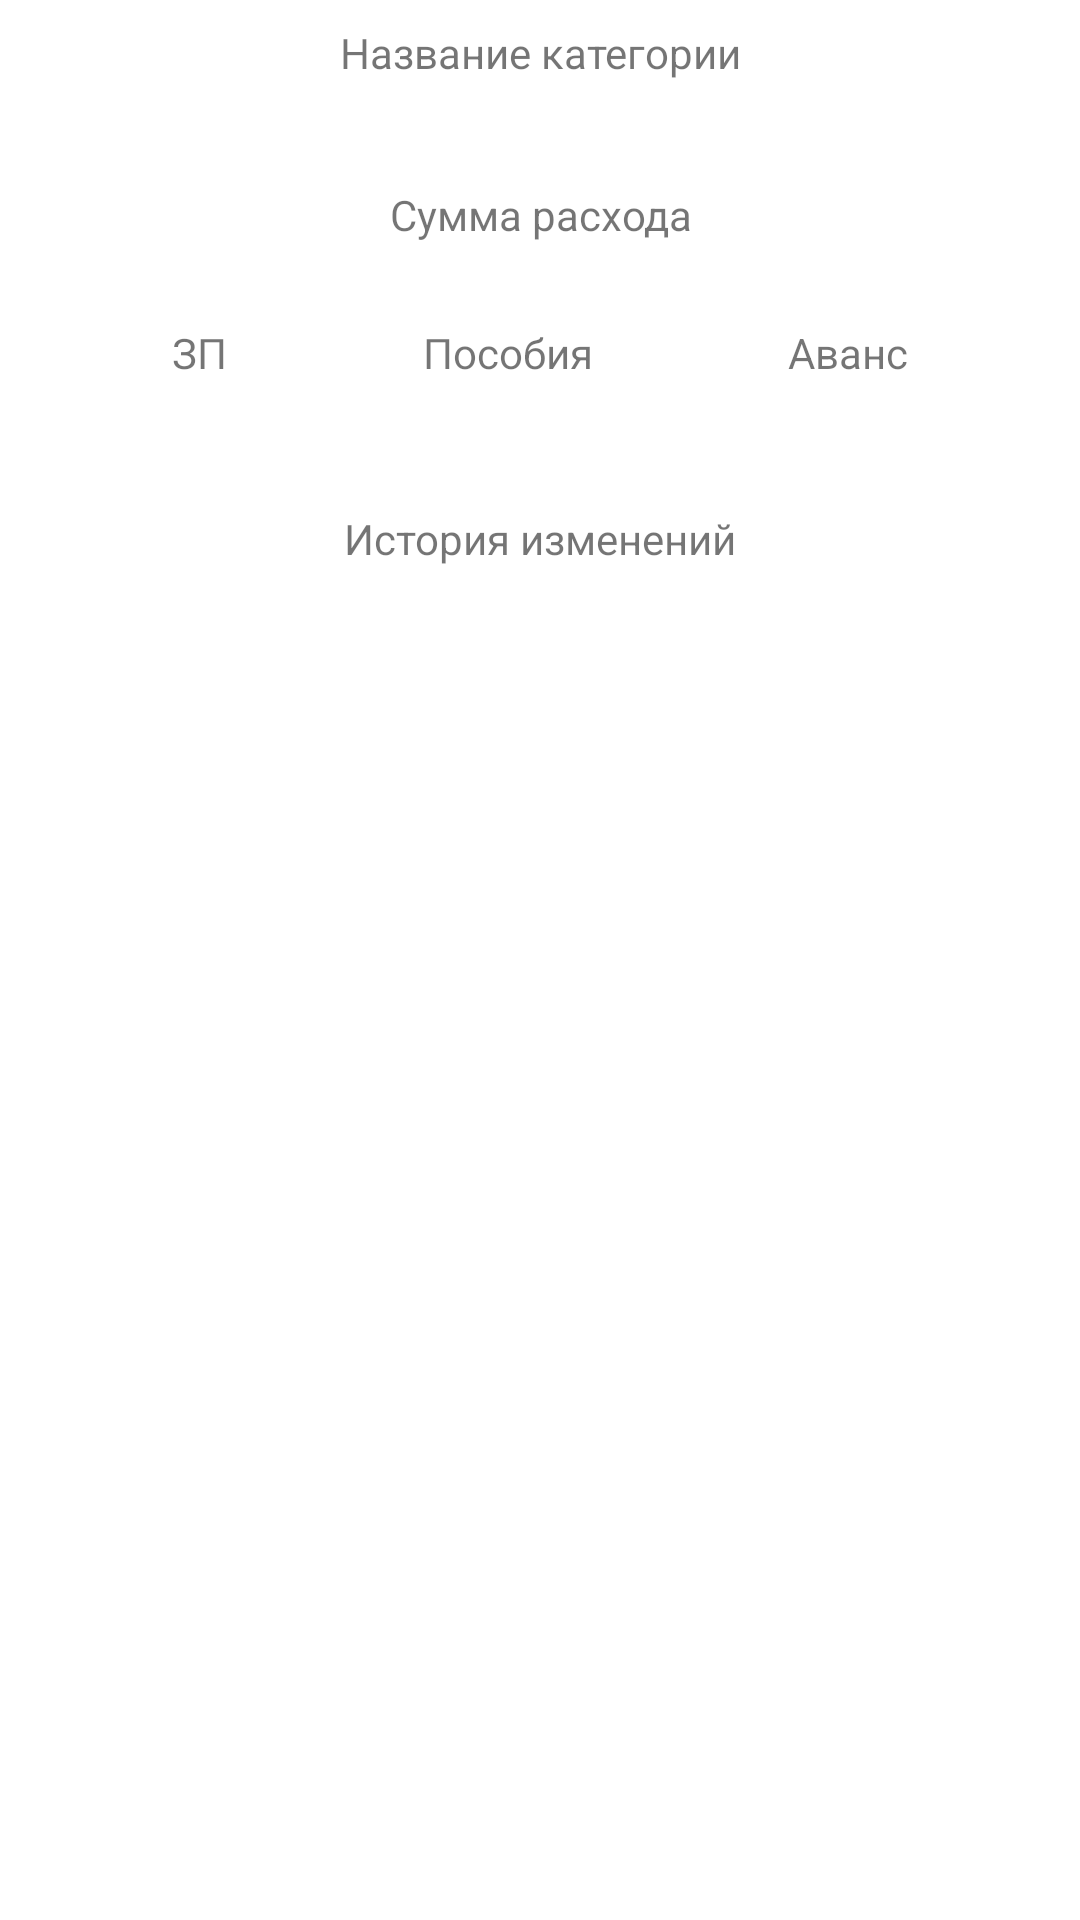

Reconstruct the res/layout file that produces this screen, plus the resources it refers to.
<!-- AndroidManifest.xml: application theme Theme.Dynasty -->
<!-- res/layout/detail_budget_fragment.xml -->
<?xml version="1.0" encoding="utf-8"?>
<androidx.constraintlayout.widget.ConstraintLayout xmlns:android="http://schemas.android.com/apk/res/android"
    xmlns:app="http://schemas.android.com/apk/res-auto"
    xmlns:tools="http://schemas.android.com/tools"
    android:layout_width="match_parent"
    android:layout_height="match_parent"
    tools:context=".budget.addBudget.AddNewBudgetFragment">


    <TextView
        android:id="@+id/textView"
        android:layout_width="wrap_content"
        android:layout_height="wrap_content"
        android:layout_margin="8dp"
        android:text="Название категории"
        app:layout_constraintEnd_toEndOf="parent"
        app:layout_constraintStart_toStartOf="parent"
        app:layout_constraintTop_toTopOf="parent" />

    <TextView
        android:id="@+id/category_name_et"
        android:layout_width="wrap_content"
        android:layout_height="wrap_content"
        android:layout_margin="8dp"
        android:ems="10"
        android:inputType="textPersonName"
        app:layout_constraintEnd_toEndOf="@+id/textView"
        app:layout_constraintStart_toStartOf="@+id/textView"
        app:layout_constraintTop_toBottomOf="@+id/textView" />

    <TextView
        android:id="@+id/textView2"
        android:layout_width="wrap_content"
        android:layout_height="wrap_content"
        android:layout_margin="8dp"
        android:text="Сумма расхода"
        app:layout_constraintEnd_toEndOf="@+id/category_name_et"
        app:layout_constraintStart_toStartOf="@+id/category_name_et"
        app:layout_constraintTop_toBottomOf="@+id/category_name_et" />

    <TextView
        android:id="@+id/categoty_summ_et"
        android:layout_width="wrap_content"
        android:layout_height="wrap_content"
        android:ems="10"
        android:inputType="textPersonName"
        app:layout_constraintEnd_toEndOf="parent"
        app:layout_constraintStart_toStartOf="parent"
        app:layout_constraintTop_toBottomOf="@+id/textView2" />

    <TextView
        android:id="@+id/category_name_incom_1"
        android:layout_width="wrap_content"
        android:layout_height="wrap_content"
        android:layout_margin="8dp"
        android:text="ЗП"
        app:layout_constraintEnd_toStartOf="@+id/category_name_incom_2"
        app:layout_constraintHorizontal_bias="0.5"
        app:layout_constraintStart_toStartOf="parent"
        app:layout_constraintTop_toBottomOf="@+id/categoty_summ_et" />

    <TextView
        android:id="@+id/category_name_incom_2"
        android:layout_width="wrap_content"
        android:layout_height="wrap_content"
        android:layout_margin="8dp"
        android:text="Пособия"
        app:layout_constraintEnd_toStartOf="@+id/category_name_incom_3"
        app:layout_constraintHorizontal_bias="0.5"
        app:layout_constraintStart_toEndOf="@+id/category_name_incom_1"
        app:layout_constraintTop_toBottomOf="@+id/categoty_summ_et" />

    <TextView
        android:id="@+id/category_name_incom_3"
        android:layout_width="wrap_content"
        android:layout_height="wrap_content"
        android:layout_margin="8dp"
        android:text="Аванс"
        app:layout_constraintEnd_toEndOf="parent"
        app:layout_constraintHorizontal_bias="0.5"
        app:layout_constraintStart_toEndOf="@+id/category_name_incom_2"
        app:layout_constraintTop_toBottomOf="@+id/categoty_summ_et" />

    <TextView
        android:id="@+id/category_name_incom_summ_1"
        android:layout_width="100dp"
        android:layout_height="wrap_content"
        android:layout_margin="8dp"
        android:ems="10"
        android:inputType="textPersonName"
        app:layout_constraintEnd_toEndOf="@+id/category_name_incom_1"
        app:layout_constraintStart_toStartOf="@+id/category_name_incom_1"
        app:layout_constraintTop_toBottomOf="@+id/category_name_incom_1" />

    <TextView
        android:id="@+id/category_name_incom_summ_2"
        android:layout_width="100dp"
        android:layout_height="wrap_content"
        android:layout_margin="8dp"
        android:ems="10"
        android:inputType="textPersonName"
        app:layout_constraintEnd_toEndOf="@+id/category_name_incom_2"
        app:layout_constraintStart_toStartOf="@+id/category_name_incom_2"
        app:layout_constraintTop_toBottomOf="@+id/category_name_incom_2" />

    <TextView
        android:id="@+id/category_name_incom_summ_3"
        android:layout_width="100dp"
        android:layout_height="wrap_content"
        android:layout_margin="8dp"
        android:ems="10"
        android:inputType="textPersonName"
        app:layout_constraintEnd_toEndOf="@+id/category_name_incom_3"
        app:layout_constraintStart_toStartOf="@+id/category_name_incom_3"
        app:layout_constraintTop_toBottomOf="@+id/category_name_incom_3" />

    <LinearLayout
        android:layout_width="match_parent"
        android:layout_height="0dp"
        android:orientation="vertical"

        android:layout_marginTop="16dp"
        app:layout_constraintBottom_toBottomOf="parent"
        app:layout_constraintTop_toBottomOf="@+id/category_name_incom_summ_2"
        app:layout_constraintVertical_bias="0.0"
        tools:layout_editor_absoluteX="0dp">

        <TextView
            android:id="@+id/textView3"
            android:layout_width="match_parent"
            android:gravity="center"
            android:layout_height="wrap_content"
            android:text="История изменений" />

        <androidx.recyclerview.widget.RecyclerView
            android:layout_width="match_parent"
            android:layout_height="match_parent" />
    </LinearLayout>

</androidx.constraintlayout.widget.ConstraintLayout>
<!-- resources referenced by this layout -->
<resources>
  <style name="Theme.Dynasty" parent="Theme.MaterialComponents.DayNight.NoActionBar">
          
          <item name="colorPrimary">@color/purple_500</item>
          <item name="colorPrimaryVariant">@color/purple_700</item>
          <item name="colorOnPrimary">@color/white</item>
          
          <item name="colorSecondary">@color/teal_200</item>
          <item name="colorSecondaryVariant">@color/teal_700</item>
          <item name="colorOnSecondary">@color/black</item>
          
          <item name="android:windowLightStatusBar" tools:targetApi="m">true</item>
          <item name="android:statusBarColor" tools:targetApi="l">@android:color/transparent</item>
          
      </style>
  <color name="purple_500">#FF6200EE</color>
  <color name="purple_700">#FF3700B3</color>
  <color name="white">#FFFFFFFF</color>
  <color name="teal_200">#FF03DAC5</color>
  <color name="teal_700">#FF018786</color>
  <color name="black">#FF000000</color>
</resources>
